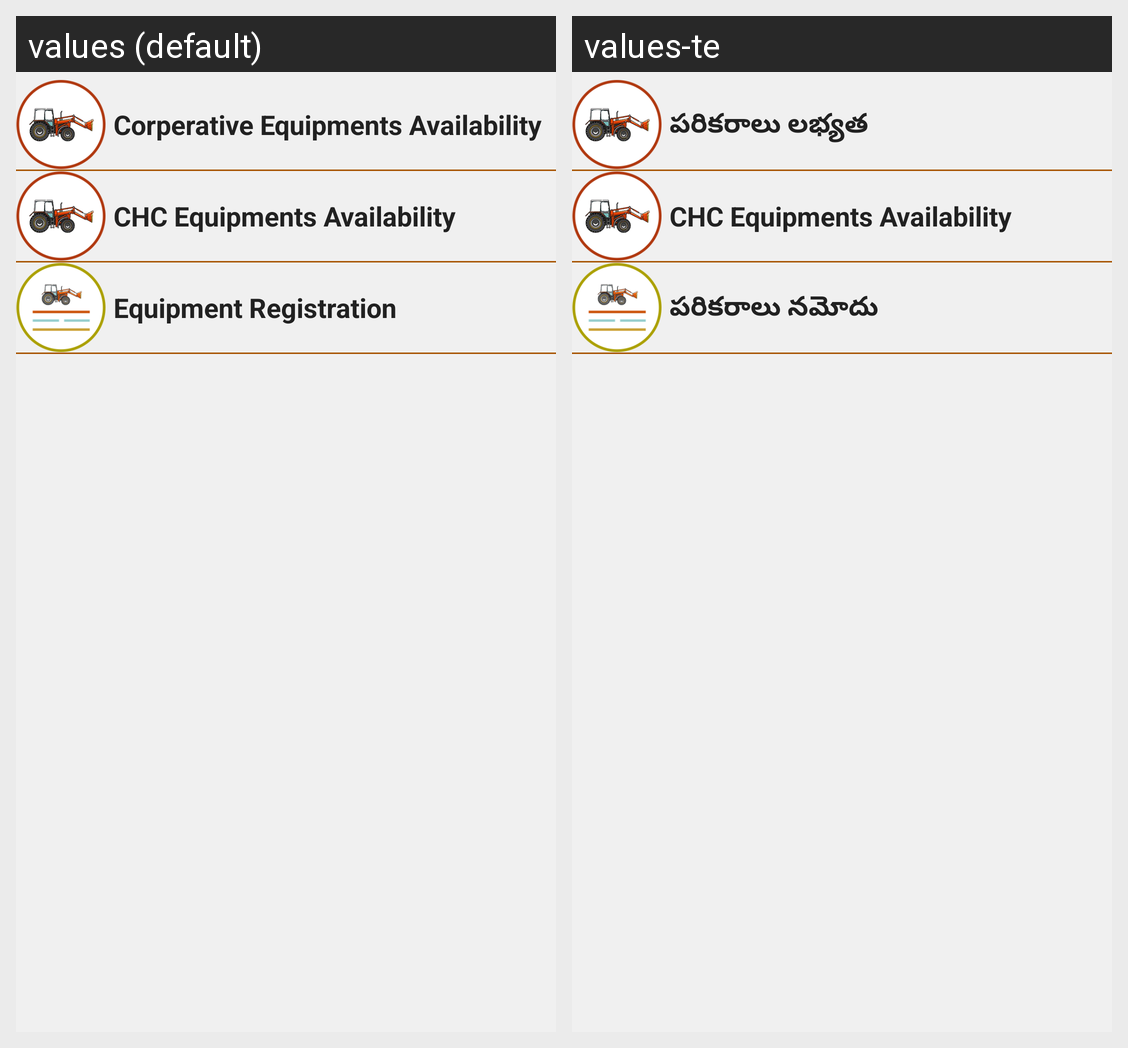

This grid shows one Android layout under two languages. Give, for every string resource on the screen, its name, the default text and each shown locale's text.
Android screen res/layout/layout_user.xml rendered under 2 locales, left to right: values (default), values-te. Device: Nexus 5 (rendered at 1080×1920; each locale shown at half size, 540×960, under a caption strip naming it); theme AppTheme.Base.Green.
Strings drawn on this screen, with the default value and each locale's value (text and hints the layout hard-codes, and strings that could not be matched under every locale, appear in the picture but are not listed):

equipments_availability
  values: Corperative Equipments Availability
  values-te: పరికరాలు లభ్యత

chc_equipments_availability
  values: CHC Equipments Availability
  values-te: CHC Equipments Availability

equipment_registration
  values: Equipment Registration
  values-te: పరికరాలు నమోదు
